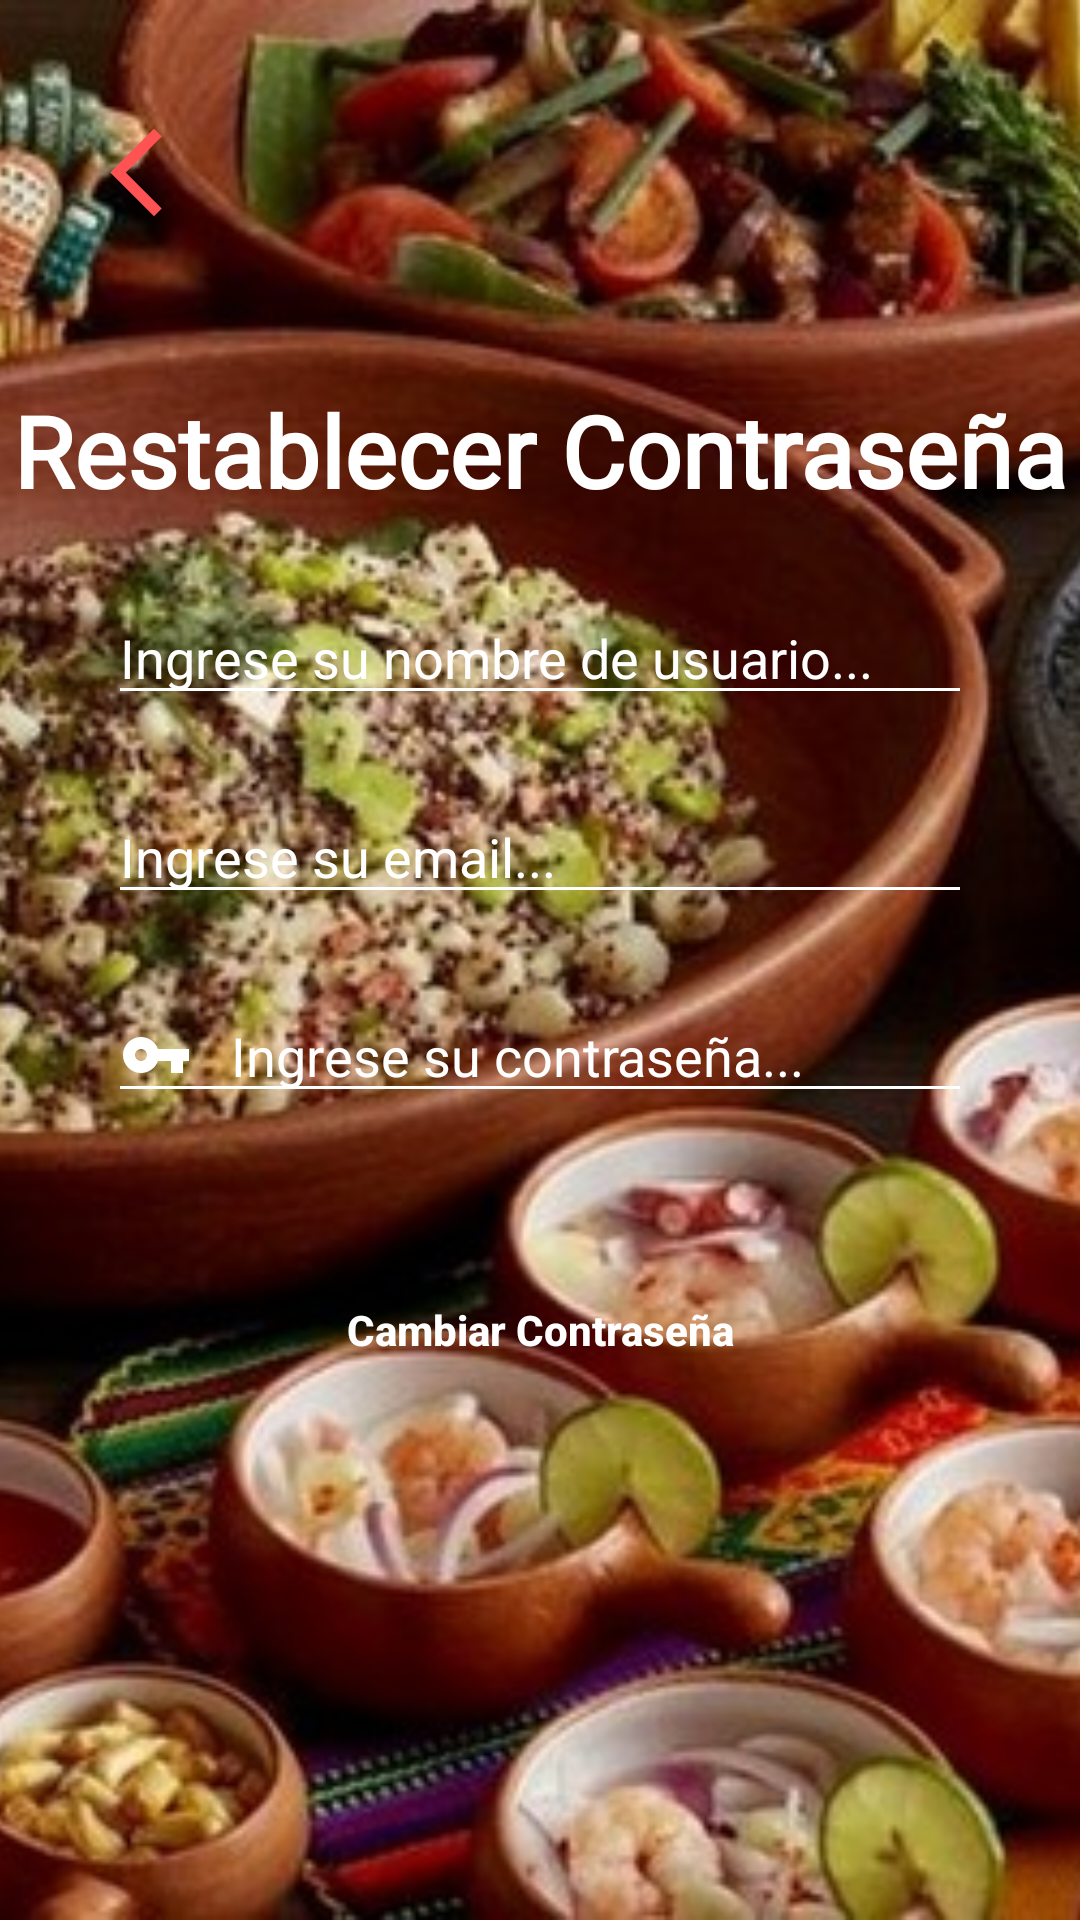

Android layout source for this screen:
<!-- AndroidManifest.xml: application theme Theme.AppTheme -->
<!-- res/layout/activity_restablecer_contrasena.xml -->
<?xml version="1.0" encoding="utf-8"?>
<androidx.constraintlayout.widget.ConstraintLayout xmlns:android="http://schemas.android.com/apk/res/android"
    xmlns:app="http://schemas.android.com/apk/res-auto"
    xmlns:tools="http://schemas.android.com/tools"
    android:id="@+id/main"
    android:layout_width="match_parent"
    android:layout_height="match_parent"
    tools:context=".ui.activity.RestablecerContrasenaActivity">


    <ImageView
        android:id="@+id/imageViewReset"
        android:layout_width="match_parent"
        android:layout_height="match_parent"
        android:contentDescription="@null"
        android:foreground="@drawable/foreground_disen"
        android:scaleType="centerCrop"
        app:srcCompat="@drawable/foodpass"
        tools:layout_editor_absoluteX="0dp"
        tools:layout_editor_absoluteY="31dp" />


    <ImageView
        android:id="@+id/arrowBack"
        android:layout_width="35dp"
        android:layout_height="35dp"
        android:layout_marginStart="28dp"
        android:layout_marginTop="40dp"
        android:contentDescription="@null"
        android:src="@drawable/back_ios_new_24"
        app:layout_constraintStart_toStartOf="parent"
        app:layout_constraintTop_toTopOf="parent" />

    <TextView
        android:id="@+id/textViewCambiar"
        android:layout_width="match_parent"
        android:layout_height="wrap_content"
        android:layout_marginTop="128dp"
        android:fontFamily="@font/lobster"
        android:text="@string/restablecer_contrase_a"
        android:textAlignment="center"
        android:textColor="@color/white"
        android:textSize="33sp"
        android:textStyle="bold"
        app:layout_constraintEnd_toEndOf="parent"
        app:layout_constraintHorizontal_bias="0.0"
        app:layout_constraintStart_toStartOf="parent"
        app:layout_constraintTop_toTopOf="parent" />

    <EditText
        android:id="@+id/editTextUsuario"
        android:layout_width="0dp"
        android:layout_height="wrap_content"
        android:hint="@string/ingrese_su_nombre_de_usuario"
        android:layout_marginTop="25dp"
        android:textColorHint="@color/white"
        android:textColor="@color/white"
        android:autofillHints="name"
        android:inputType="text"
        app:layout_constraintEnd_toEndOf="parent"
        app:layout_constraintStart_toStartOf="parent"
        app:layout_constraintTop_toBottomOf="@id/textViewCambiar"
        app:layout_constraintWidth_percent=".8"
        android:drawableStart="@drawable/account_circle_24"
        android:drawablePadding="13dp"
        android:backgroundTint="@color/white"/>


    <EditText
        android:id="@+id/editTextEmail"
        android:layout_width="0dp"
        android:layout_height="wrap_content"
        android:layout_marginTop="25dp"
        android:backgroundTint="@color/white"
        android:inputType="textEmailAddress"
        android:autofillHints="emailAddress"
        android:drawableStart="@drawable/email_24"
        android:drawablePadding="13dp"
        android:hint="@string/ingrese_su_email"
        android:textColor="@color/white"
        android:textColorHint="@color/white"
        app:layout_constraintEnd_toEndOf="parent"
        app:layout_constraintStart_toStartOf="parent"
        app:layout_constraintTop_toBottomOf="@id/editTextUsuario"
        app:layout_constraintWidth_percent=".8" />


    <EditText
        android:id="@+id/editTextNuevaContrasena"
        android:layout_width="0dp"
        android:layout_height="wrap_content"
        android:layout_marginTop="25dp"
        android:backgroundTint="@color/white"
        android:drawableStart="@drawable/key_24"
        android:inputType="textPassword"
        android:autofillHints="password"
        android:drawablePadding="13dp"
        android:hint="@string/ingrese_su_contrase_a"
        android:textColor="@color/white"
        android:textColorHint="@color/white"
        app:layout_constraintEnd_toEndOf="parent"
        app:layout_constraintStart_toStartOf="parent"
        app:layout_constraintTop_toBottomOf="@+id/editTextEmail"
        app:layout_constraintWidth_percent=".8" />


    <Button
        android:id="@+id/buttonCambiarContrasena"
        android:layout_width="0dp"
        android:layout_height="wrap_content"
        android:background="@drawable/btn_bg_disen"
        android:padding="14dp"
        android:text="@string/cambiar_contase_a"
        android:textAllCaps="false"
        android:textColor="@color/white"
        android:textStyle="bold"
        app:layout_constraintBottom_toBottomOf="parent"
        app:layout_constraintEnd_toEndOf="parent"
        app:layout_constraintStart_toStartOf="parent"
        app:layout_constraintTop_toBottomOf="@id/editTextNuevaContrasena"
        app:layout_constraintVertical_bias="0.218"
        app:layout_constraintWidth_percent=".8" />


</androidx.constraintlayout.widget.ConstraintLayout>
<!-- resources referenced by this layout -->
<resources>
  <color name="white">#FFFFFF</color>
  <!-- drawable back_ios_new_24 (drawable) -->
  <vector xmlns:android="http://schemas.android.com/apk/res/android" android:height="24dp" android:tint="#FF5353" android:viewportHeight="24" android:viewportWidth="24" android:width="24dp">
        
      <path android:fillColor="@android:color/white" android:pathData="M17.77,3.77l-1.77,-1.77l-10,10l10,10l1.77,-1.77l-8.23,-8.23z"/>
      
  </vector>
  <!-- drawable btn_bg_disen (drawable) -->
  <?xml version="1.0" encoding="utf-8"?>
  
  <shape xmlns:android="http://schemas.android.com/apk/res/android">
  
      <corners android:radius="50dp" />
  
  </shape>
  <!-- drawable foodpass: jpg bitmap (drawable, 101581 bytes) -->
  <!-- drawable foreground_disen (drawable) -->
  <?xml version="1.0" encoding="utf-8"?>
  
  <shape xmlns:android="http://schemas.android.com/apk/res/android"
      android:shape="rectangle">
  
      <gradient
          android:angle="90"
          android:startColor="#aa000000"
          android:endColor="#aa000000"/>
  
      <corners android:radius="0dp"/>
  
  
  
  </shape>
  <!-- drawable key_24 (drawable) -->
  <vector xmlns:android="http://schemas.android.com/apk/res/android" android:height="24dp" android:tint="#FFFFFF" android:viewportHeight="24" android:viewportWidth="24" android:width="24dp">
        
      <path android:fillColor="@android:color/white" android:pathData="M12.65,10C11.83,7.67 9.61,6 7,6c-3.31,0 -6,2.69 -6,6s2.69,6 6,6c2.61,0 4.83,-1.67 5.65,-4H17v4h4v-4h2v-4H12.65zM7,14c-1.1,0 -2,-0.9 -2,-2s0.9,-2 2,-2 2,0.9 2,2 -0.9,2 -2,2z"/>
      
  </vector>
  <string name="cambiar_contase_a">Cambiar Contraseña</string>
  <string name="ingrese_su_contrase_a">Ingrese su contraseña...</string>
  <string name="ingrese_su_email">Ingrese su email...</string>
  <string name="ingrese_su_nombre_de_usuario">Ingrese su nombre de usuario...</string>
  <string name="restablecer_contrase_a">Restablecer Contraseña</string>
  <style name="Theme.AppTheme" parent="AppTheme" />
  <style name="AppTheme" parent="Theme.Material3.DayNight.NoActionBar">
          <item name="colorPrimary">@color/pastel_red</item>
          <item name="colorOnPrimary">@color/white</item>
  
          <item name="android:statusBarColor">@color/pastel_red</item>
      </style>
  <color name="pastel_red">#FF5353</color>
</resources>
